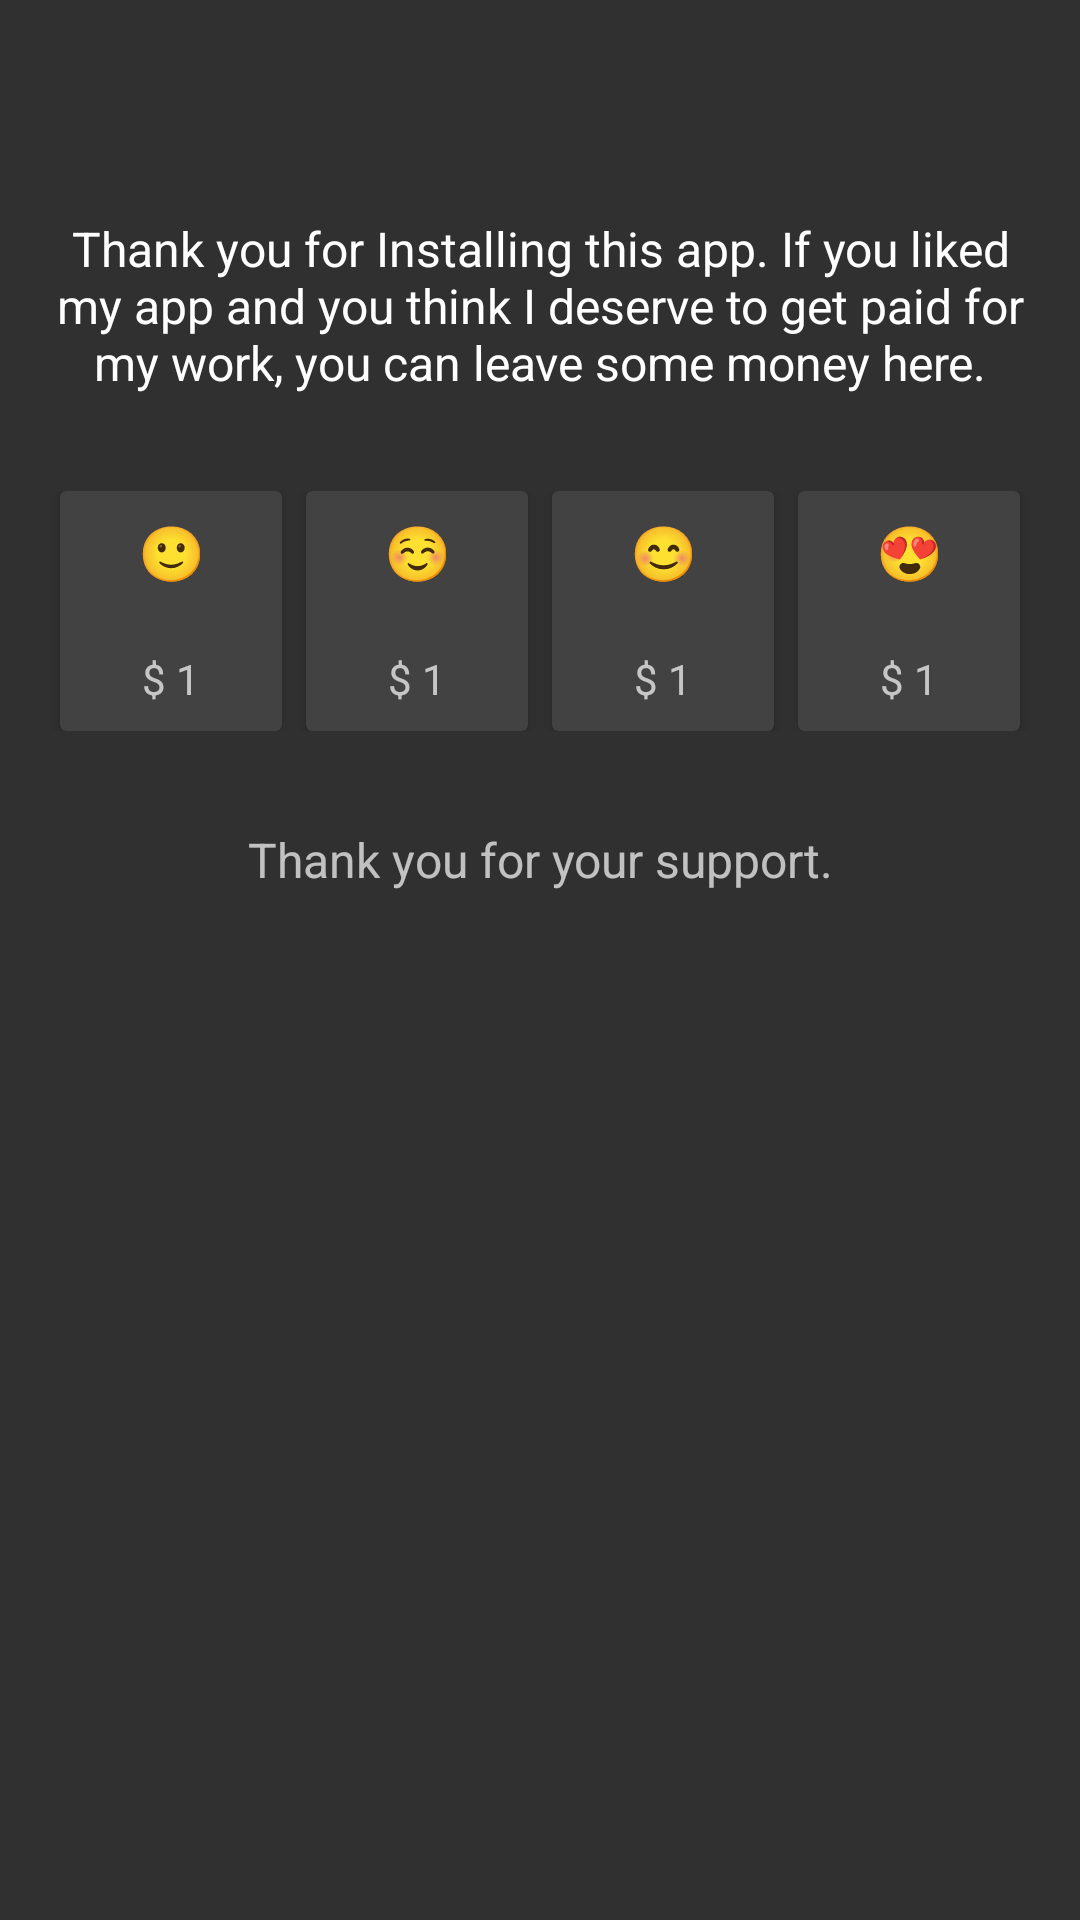

This screen was rendered from an Android layout file. Write that file and the resources it references.
<!-- AndroidManifest.xml: application theme AppTheme.Dark -->
<!-- res/layout/activity_support.xml -->
<?xml version="1.0" encoding="utf-8"?>
<LinearLayout xmlns:android="http://schemas.android.com/apk/res/android"
    xmlns:app="http://schemas.android.com/apk/res-auto"
    xmlns:tools="http://schemas.android.com/tools"
    android:layout_width="match_parent"
    android:layout_height="match_parent"
    android:orientation="vertical"
    tools:context=".SupportActivity">

    <androidx.appcompat.widget.Toolbar
        android:id="@+id/toolbar_donation"
        android:layout_width="match_parent"
        android:layout_height="?attr/actionBarSize"
        app:titleTextAppearance="@style/Toolbar.TitleText">

    </androidx.appcompat.widget.Toolbar>

    <LinearLayout
        android:id="@+id/support_content"
        android:layout_width="match_parent"
        android:layout_height="wrap_content"
        android:orientation="vertical"
        android:padding="16dp">

        <TextView
            android:layout_width="wrap_content"
            android:layout_height="wrap_content"
            android:text="@string/support_summary"
            android:textAlignment="center"
            android:textAppearance="@style/TextAppearance.AppCompat.Subhead" />

        <LinearLayout
            android:layout_width="match_parent"
            android:layout_height="wrap_content"
            android:orientation="horizontal"
            android:paddingTop="32dp">

            <androidx.cardview.widget.CardView xmlns:android="http://schemas.android.com/apk/res/android"
                xmlns:app="http://schemas.android.com/apk/res-auto"
                android:id="@+id/two_card"
                android:layout_width="0dp"
                android:layout_height="wrap_content"
                android:layout_marginLeft="4dp"
                android:layout_marginRight="4dp"
                android:layout_weight="1"
                android:clickable="true"
                android:focusable="true"
                android:foreground="?android:attr/selectableItemBackground">

                <RelativeLayout xmlns:android="http://schemas.android.com/apk/res/android"
                    android:layout_width="match_parent"
                    android:layout_height="80dp"
                    android:paddingLeft="8dp"
                    android:paddingTop="8dp"
                    android:paddingRight="8dp"
                    android:paddingBottom="8dp">

                    <TextView
                        android:id="@+id/two_icon"
                        android:layout_width="250dp"
                        android:layout_height="wrap_content"
                        android:layout_alignParentTop="true"
                        android:ellipsize="end"
                        android:maxLines="1"
                        android:text="🙂"
                        android:textAlignment="center"
                        android:textAppearance="@style/Base.TextAppearance.AppCompat.Large"
                        android:textSize="18sp"

                        />

                    <TextView
                        android:id="@+id/two_text"
                        android:layout_width="250dp"
                        android:layout_height="wrap_content"
                        android:layout_alignParentBottom="true"
                        android:ellipsize="end"
                        android:maxLines="1"
                        android:text="$ 1"
                        android:textAlignment="center" />

                </RelativeLayout>

            </androidx.cardview.widget.CardView>

            <androidx.cardview.widget.CardView xmlns:android="http://schemas.android.com/apk/res/android"
                xmlns:app="http://schemas.android.com/apk/res-auto"
                android:layout_width="0dp"
                android:layout_height="wrap_content"
                android:layout_marginLeft="4dp"
                android:layout_marginRight="4dp"
                android:layout_weight="1"
                android:clickable="true"
                android:focusable="true"
                android:foreground="?android:attr/selectableItemBackground"
                android:id="@+id/five_card"
                >

                <RelativeLayout xmlns:android="http://schemas.android.com/apk/res/android"
                    android:layout_width="match_parent"
                    android:layout_height="80dp"
                    android:paddingLeft="8dp"
                    android:paddingTop="8dp"
                    android:paddingRight="8dp"
                    android:paddingBottom="8dp">

                    <TextView
                        android:id="@+id/five_icon"
                        android:layout_width="250dp"
                        android:layout_height="wrap_content"
                        android:layout_alignParentTop="true"
                        android:ellipsize="end"
                        android:maxLines="1"
                        android:text="☺️"
                        android:textAlignment="center"
                        android:textAppearance="@style/Base.TextAppearance.AppCompat.Large"
                        android:textSize="18sp"

                        />

                    <TextView
                        android:id="@+id/five_text"
                        android:layout_width="250dp"
                        android:layout_height="wrap_content"
                        android:layout_alignParentBottom="true"
                        android:ellipsize="end"
                        android:maxLines="1"
                        android:text="$ 1"
                        android:textAlignment="center" />

                </RelativeLayout>

            </androidx.cardview.widget.CardView>

            <androidx.cardview.widget.CardView xmlns:android="http://schemas.android.com/apk/res/android"
                xmlns:app="http://schemas.android.com/apk/res-auto"
                android:layout_width="0dp"
                android:layout_height="wrap_content"
                android:layout_marginLeft="4dp"
                android:layout_marginRight="4dp"
                android:layout_weight="1"
                android:clickable="true"
                android:focusable="true"
                android:foreground="?android:attr/selectableItemBackground"
                android:id="@+id/ten_card"
                >

                <RelativeLayout xmlns:android="http://schemas.android.com/apk/res/android"
                    android:layout_width="match_parent"
                    android:layout_height="80dp"
                    android:paddingLeft="8dp"
                    android:paddingTop="8dp"
                    android:paddingRight="8dp"
                    android:paddingBottom="8dp">

                    <TextView
                        android:id="@+id/ten_icon"
                        android:layout_width="250dp"
                        android:layout_height="wrap_content"
                        android:layout_alignParentTop="true"
                        android:ellipsize="end"
                        android:maxLines="1"
                        android:text="😊"
                        android:textAlignment="center"
                        android:textAppearance="@style/Base.TextAppearance.AppCompat.Large"
                        android:textSize="18sp"

                        />

                    <TextView
                        android:id="@+id/ten_text"
                        android:layout_width="250dp"
                        android:layout_height="wrap_content"
                        android:layout_alignParentBottom="true"
                        android:ellipsize="end"
                        android:maxLines="1"
                        android:text="$ 1"
                        android:textAlignment="center" />

                </RelativeLayout>

            </androidx.cardview.widget.CardView>

            <androidx.cardview.widget.CardView xmlns:android="http://schemas.android.com/apk/res/android"
                xmlns:app="http://schemas.android.com/apk/res-auto"
                android:layout_width="0dp"
                android:layout_height="wrap_content"
                android:layout_marginLeft="4dp"
                android:layout_marginRight="4dp"
                android:layout_weight="1"
                android:clickable="true"
                android:focusable="true"
                android:foreground="?android:attr/selectableItemBackground"
                android:id="@+id/twenty_card"
                >

                <RelativeLayout xmlns:android="http://schemas.android.com/apk/res/android"
                    android:layout_width="match_parent"
                    android:layout_height="80dp"
                    android:paddingLeft="8dp"
                    android:paddingTop="8dp"
                    android:paddingRight="8dp"
                    android:paddingBottom="8dp">

                    <TextView
                        android:id="@+id/twenty_icon"
                        android:layout_width="250dp"
                        android:layout_height="wrap_content"
                        android:layout_alignParentTop="true"
                        android:ellipsize="end"
                        android:maxLines="1"
                        android:text="😍"
                        android:textAlignment="center"
                        android:textAppearance="@style/Base.TextAppearance.AppCompat.Large"
                        android:textSize="18sp"

                        />

                    <TextView
                        android:id="@+id/twenty_text"
                        android:layout_width="250dp"
                        android:layout_height="wrap_content"
                        android:layout_alignParentBottom="true"
                        android:ellipsize="end"
                        android:maxLines="1"
                        android:text="$ 1"
                        android:textAlignment="center" />

                </RelativeLayout>

            </androidx.cardview.widget.CardView>


        </LinearLayout>



    </LinearLayout>

    <TextView
        android:id="@+id/purchase_text"
        android:padding="16dp"
        android:layout_width="match_parent"
        android:layout_height="wrap_content"
        android:text="@string/purchase_thanks"
        android:textAlignment="center"
        android:textSize="16sp"
        />

</LinearLayout>
<!-- resources referenced by this layout -->
<resources>
  <string name="purchase_thanks">Thank you for your support.</string>
  <string name="support_summary">Thank you for Installing this app. If you liked my app and you think I deserve to get paid for my work, you can leave some money here.</string>
  <style name="Toolbar.TitleText" parent="TextAppearance.Widget.AppCompat.Toolbar.Title">
          <item name="android:textStyle">bold</item>
      </style>
  <style name="AppTheme.Dark" parent="Theme.AppCompat.NoActionBar">
          
          <item name="colorPrimary">@color/colorPrimary</item>
          <item name="colorPrimaryDark">@color/colorPrimaryDark</item>
          <item name="colorAccent">@color/colorAccent</item>
          <item name="preferenceTheme">@style/PreferenceThemeOverlay</item>
          <item name="android:windowDrawsSystemBarBackgrounds" tools:targetApi="m">true</item>
          <item name="android:statusBarColor" tools:targetApi="m">@android:color/transparent</item>
          <item name="android:windowLightStatusBar" tools:targetApi="m">false</item>
          <item name="android:tint">@android:color/background_light</item>
      </style>
  <color name="colorPrimary">#F5F5F5</color>
  <color name="colorPrimaryDark">#616161</color>
  <color name="colorAccent">#ff6f60</color>
</resources>
